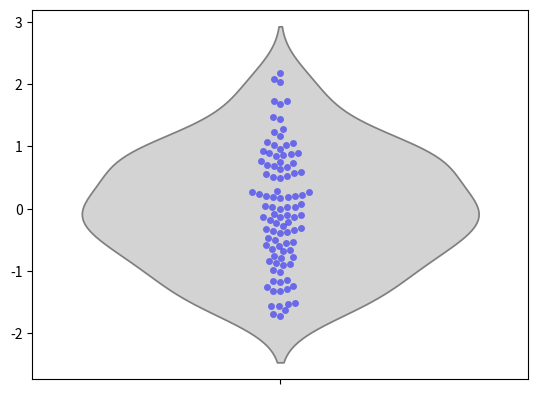

Python code for this plot: (Note: this script raises an exception after producing the figure.)
import seaborn as sns
import numpy as np

# Generate random data
data = np.random.randn(100)

# Create a violin swarm plot
sns.violinplot(data=data, inner=None, color='lightgray')
sns.swarmplot(data=data, color='blue', alpha=0.5)
plt.title('Violin Swarm Plot Example')
plt.show()

import seaborn as sns
import numpy as np
import matplotlib.pyplot as plt

'''
The Seaborn library's violin swarm plot is a combination of a violin plot and a swarm plot. 
This type of visualization is used to show the distribution of quantitative data across different 
categories and to display all individual observations along with the underlying distribution.

Use cases:

1. Data Exploration: Quickly understand the distribution of variables and look for outliers.
   Example: Exploring the distribution of customer wait times in different branches of a bank.

2. Presenting Results: Visually compelling way to present the distribution and individual data points
   for small to medium-sized datasets.
   Example: Presenting test scores of students in a class, highlighting individual performances.

3. Comparing Groups: Useful for comparing the distribution across several categories.
   Example: Showing the range and distribution of product prices across multiple stores.

The below code generates a simple violin swarm plot:

# Generate random data to simulate a distribution, here a normal distribution.
data = np.random.randn(100)  # Normally distributed data

# Create a violin swarm plot
# The violin plot shows the distribution of the data.
sns.violinplot(data=data, inner=None, color='lightgray')  # No inner annotations in the violin plot

# The swarm plot shows each individual data point.
sns.swarmplot(data=data, color='blue', alpha=0.5)  # The alpha sets the transparency of the points

# Title for the plot
plt.title('Violin Swarm Plot Example')  # Sets the title of the plot

# Display the plot
plt.show()  # Shows the plot
'''